Run: headless pygame with SDL's dummy video driver; simulated clock (each Clock.tick advances the game by its frame time, no real sleeping); random seed 0; keys injected as events and as key.get_pressed() state; no mouse input; restart key R tapped at the start of phases 3 and 4.
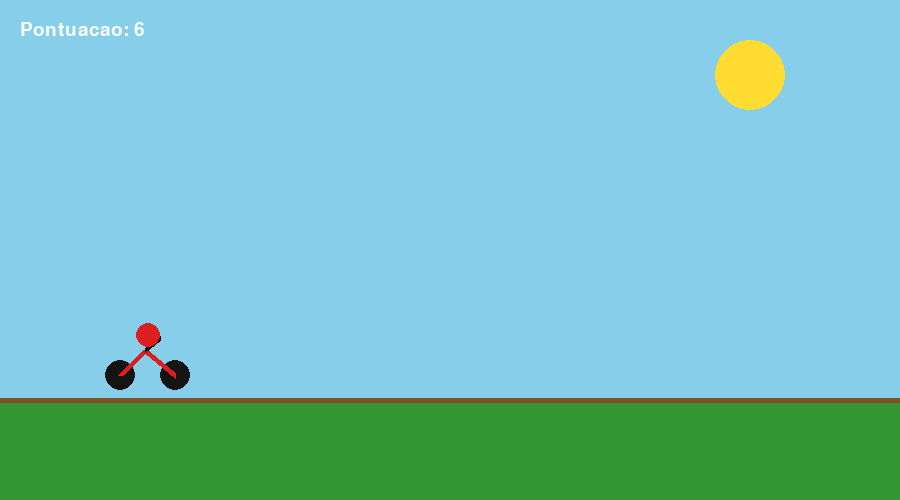
Frame 1 of 4 · flips 1–60 · no input
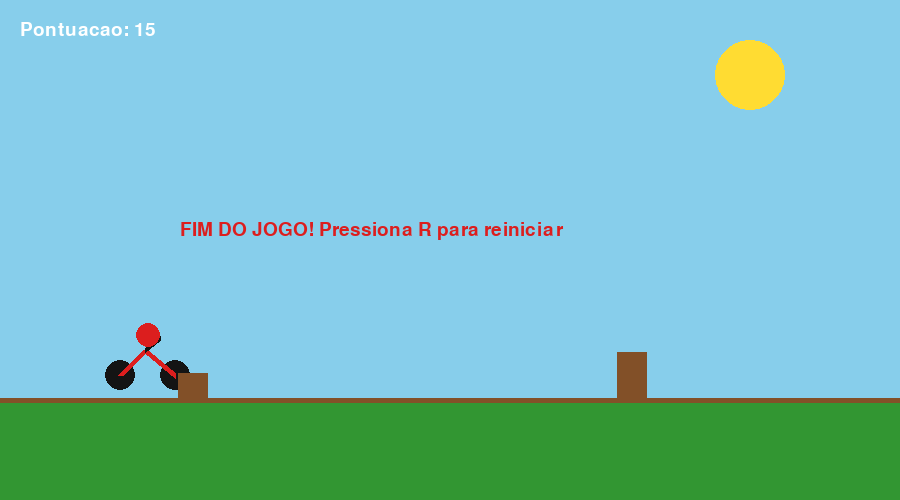
Frame 2 of 4 · flips 61–180 · tapped SPACE, RETURN · held RIGHT (→), D
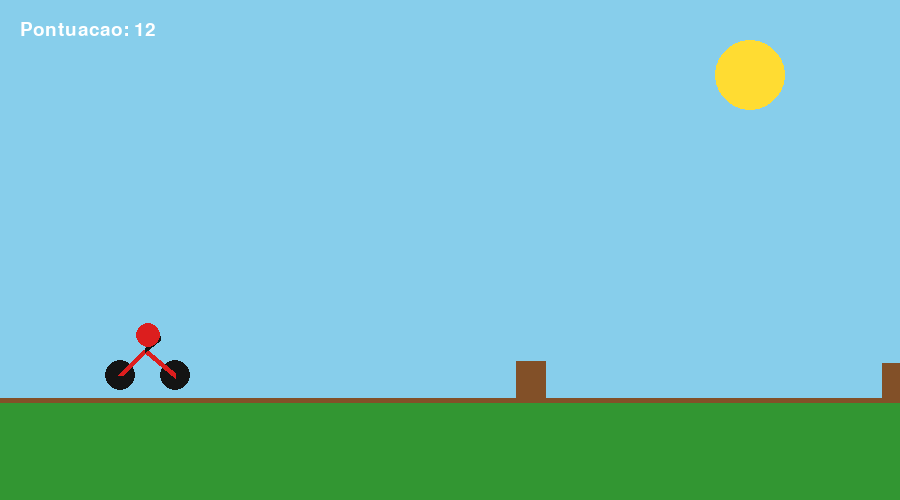
Frame 3 of 4 · flips 181–300 · tapped R · held DOWN (↓), S
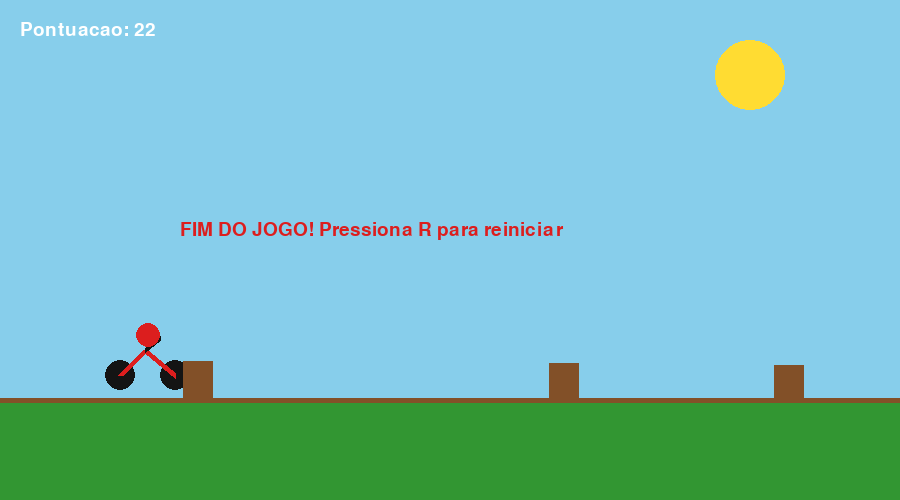
Frame 4 of 4 · flips 301–420 · tapped R · held LEFT (←), A, UP (↑), W

The pygame program that drew these frames:

import pygame
import random
import sys

pygame.init()

# Janela do jogo
LARGURA = 900
ALTURA = 500
ecra = pygame.display.set_mode((LARGURA, ALTURA))
pygame.display.set_caption("Motocross Game")

relogio = pygame.time.Clock()
fonte = pygame.font.SysFont("Arial", 28)

# Cores
VERDE = (50, 150, 50)
CASTANHO = (130, 80, 40)
PRETO = (20, 20, 20)
BRANCO = (255, 255, 255)
VERMELHO = (220, 30, 30)

# Mota
mota_x = 120
mota_y = 350
velocidade_y = 0
gravidade = 0.7
saltou = False

# Obstáculos
obstaculos = []
pontuacao = 0
velocidade_jogo = 6
chao = 400
game_over = False

def desenhar_mota(x, y):
    pygame.draw.circle(ecra, PRETO, (x, y + 25), 15)
    pygame.draw.circle(ecra, PRETO, (x + 55, y + 25), 15)
    pygame.draw.line(ecra, VERMELHO, (x, y + 25), (x + 25, y), 6)
    pygame.draw.line(ecra, VERMELHO, (x + 25, y), (x + 55, y + 25), 6)
    pygame.draw.line(ecra, PRETO, (x + 25, y), (x + 40, y - 12), 5)
    pygame.draw.circle(ecra, VERMELHO, (x + 28, y - 15), 12)

def criar_obstaculo():
    altura = random.randint(25, 55)
    obstaculos.append(
        pygame.Rect(LARGURA, chao - altura, 30, altura)
    )

temporizador = 0
a_correr = True

while a_correr:
    relogio.tick(60)

    for evento in pygame.event.get():
        if evento.type == pygame.QUIT:
            a_correr = False

        if evento.type == pygame.KEYDOWN:
            if evento.key == pygame.K_SPACE and not saltou and not game_over:
                velocidade_y = -13
                saltou = True

            if evento.key == pygame.K_r and game_over:
                mota_y = 350
                velocidade_y = 0
                obstaculos.clear()
                pontuacao = 0
                velocidade_jogo = 6
                game_over = False
                temporizador = 0

    teclas = pygame.key.get_pressed()

    if not game_over:
        if teclas[pygame.K_RIGHT]:
            velocidade_jogo = min(12, velocidade_jogo + 0.05)

        if teclas[pygame.K_LEFT]:
            velocidade_jogo = max(3, velocidade_jogo - 0.1)

        # Física do salto
        velocidade_y += gravidade
        mota_y += velocidade_y

        if mota_y >= 350:
            mota_y = 350
            velocidade_y = 0
            saltou = False

        # Criar obstáculos
        temporizador += 1
        if temporizador > random.randint(55, 95):
            criar_obstaculo()
            temporizador = 0

        # Mover obstáculos
        for obstaculo in obstaculos:
            obstaculo.x -= int(velocidade_jogo)

        obstaculos = [
            o for o in obstaculos if o.right > 0
        ]

        # Colisões
        caixa_mota = pygame.Rect(mota_x, mota_y - 20, 65, 55)

        for obstaculo in obstaculos:
            if caixa_mota.colliderect(obstaculo):
                game_over = True

        pontuacao += 1

    # Desenhar cenário
    ecra.fill((135, 206, 235))
    pygame.draw.circle(ecra, (255, 220, 50), (750, 75), 35)
    pygame.draw.rect(ecra, VERDE, (0, chao, LARGURA, 100))
    pygame.draw.line(ecra, CASTANHO, (0, chao), (LARGURA, chao), 5)

    # Desenhar mota e obstáculos
    desenhar_mota(mota_x, mota_y)

    for obstaculo in obstaculos:
        pygame.draw.rect(ecra, CASTANHO, obstaculo)

    texto = fonte.render(
        f"Pontuacao: {pontuacao // 10}", True, BRANCO
    )
    ecra.blit(texto, (20, 20))

    if game_over:
        mensagem = fonte.render(
            "FIM DO JOGO! Pressiona R para reiniciar",
            True, VERMELHO
        )
        ecra.blit(mensagem, (180, 220))

    pygame.display.update()

pygame.quit()
sys.exit()
